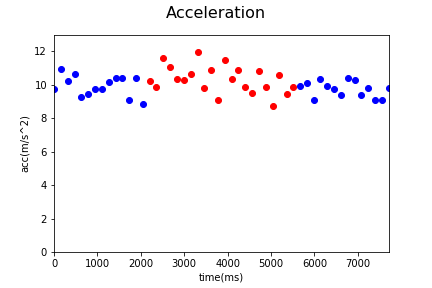

The data file committed next to this chart (first rows):
Acc_X, Acc_Y, Acc_Z, gyro_X, gyro_Y, gyro_Z, time, status, Acc
0.7616, 9.731, -0.02874, -1.32, -0.1301, -0.3759, 1538461930162, 0, 9.761
2.318, 10.6, 1.557, 0.3532, -0.01982, -0.0537, 1538461930323, 0, 10.96
-0.5245, 10.18, 0.7353, -1.014, 0.4004, -1.225, 1538461930475, 0, 10.22
-1.039, 9.688, -4.258, -0.1933, 0.03131, -0.8004, 1538461930635, 0, 10.63
2.912, 8.802, 0.1174, -0.3605, 0.116, -0.7626, 1538461930791, 0, 9.272
-2.361, 9.063, 1.363, -0.3206, 0.0409, 0.1583, 1538461930948, 0, 9.464
-1.679, 8.493, -4.493, -0.4442, -0.243, -0.01002, 1538461931105, 0, 9.754
-1.645, 9.479, 1.475, 0.9758, -0.3762, 0.9008, 1538461931263, 0, 9.734
-0.1509, 10.1, 0.867, -0.8649, -0.1034, -0.7035, 1538461931421, 0, 10.14
0.3712, 10.38, 0.2323, -0.1406, -0.05658, -0.4494, 1538461931579, 0, 10.39
1.554, 10.28, -0.2395, -0.3845, 0.4942, -0.597, 1538461931735, 0, 10.4
-2.733, 8.692, -0.1581, 0.0938, 0.3786, -0.4122, 1538461931892, 0, 9.112
-1.837, 10.18, 0.9748, 0.1977, -0.005443, -0.1549, 1538461932051, 0, 10.39
-1.736, 8.677, -0.06227, 0.8118, 0.2907, -0.1794, 1538461932210, 0, 8.849
-2.661, 9.839, 0.5485, -0.07185, 0.3807, -0.6119, 1538461932364, 1, 10.21
-2.026, 9.602, 1.068, -0.3754, 1.293, -1.068, 1538461932521, 1, 9.871
1.054, 11.49, -1.291, -0.5688, 1.751, -0.5746, 1538461932678, 1, 11.61
-2.433, 10.65, -1.614, 0.1492, 1.276, -0.3733, 1538461932836, 1, 11.04
-3.03, 9.072, -3.885, -0.5981, 1.059, -1.321, 1538461932998, 1, 10.32
-2.982, 9.623, -2.139, -0.9278, 1.522, -0.9277, 1538461933156, 1, 10.3
-0.7951, 10.37, -2.141, -0.4681, 1.288, -0.1703, 1538461933313, 1, 10.62
-2.893, 11.05, -3.573, -1.166, 0.9054, -0.8809, 1538461933472, 1, 11.97
-2.824, 9.405, 0.3593, -0.9906, 1.576, -0.8234, 1538461933627, 1, 9.827
-2.419, 8.948, -5.712, -2.248, 0.05155, -1.288, 1538461933786, 1, 10.89
-3.312, 8.39, -1.248, -1.222, 0.4867, -0.2588, 1538461933943, 1, 9.106
-2.127, 11.21, 1.418, -1.148, 1.21, -0.3616, 1538461934101, 1, 11.5
-1.945, 10.01, 1.631, 0.05545, 1.631, -0.1677, 1538461934256, 1, 10.32
0.776, 10.63, -2.088, -0.6045, 1.82, -1.008, 1538461934411, 1, 10.86
-2.984, 9.324, -1.214, -0.5906, 0.8622, -0.4814, 1538461934569, 1, 9.865
-2.299, 8.996, -2.124, -0.6535, 0.6966, -0.499, 1538461934725, 1, 9.525
-4.124, 9.906, 1.466, -0.5363, 1.058, 0.04004, 1538461934883, 1, 10.83
-2.546, 8.821, -3.581, -0.4197, 0.5139, -0.1224, 1538461935042, 1, 9.854
-3.123, 7.633, -2.824, -0.06812, -0.1168, 0.8736, 1538461935200, 1, 8.717
-4, 8.965, 4.004, -0.05001, -0.2233, 0.4582, 1538461935354, 1, 10.6
-2.539, 9.118, -0.4215, -0.3568, -0.333, -0.2082, 1538461935519, 1, 9.474
-1.609, 9.709, 0.788, -0.5874, -0.1477, -0.2002, 1538461935671, 1, 9.873
-1.202, 9.8, 0.7257, -0.5677, -0.2968, -0.02121, 1538461935826, 0, 9.901
-0.7017, 9.731, 2.567, 0.0187, -0.3463, 0.1546, 1538461935984, 0, 10.09
-0.8167, 8.955, 1.171, 0.07623, -0.4726, 0.3926, 1538461936140, 0, 9.068
-2.266, 9.53, 3.298, 0.5332, 0.05528, -0.3871, 1538461936298, 0, 10.34
-2.062, 9.707, 0.1437, 0.01551, -0.05285, -0.4894, 1538461936456, 0, 9.925
-2.927, 8.917, 2.687, 0.05812, 0.5, -0.3658, 1538461936617, 0, 9.762
-0.4095, 9.348, -0.08143, 0.146, 0.1394, -0.1847, 1538461936773, 0, 9.357
-0.9844, 10.23, 1.609, 0.121, 0.05954, 0.1578, 1538461936931, 0, 10.4
-2.479, 9.982, -0.6754, -0.6311, 0.2534, -0.1613, 1538461937090, 0, 10.31
-0.04551, 9.403, 0.3688, 0.5694, 0.6566, 0.2046, 1538461937242, 0, 9.41
-3.078, 9.063, 2.045, 0.171, 0.2928, 0.602, 1538461937403, 0, 9.787
-1.633, 8.859, -1.08, 0.1156, -0.1072, 0.4214, 1538461937562, 0, 9.073
-3.109, 8.378, 1.782, 0.4331, -0.5471, 0.8092, 1538461937728, 0, 9.112
-1.351, 9.685, -0.7161, 0.2674, -0.7128, 0.3522, 1538461937874, 0, 9.805
